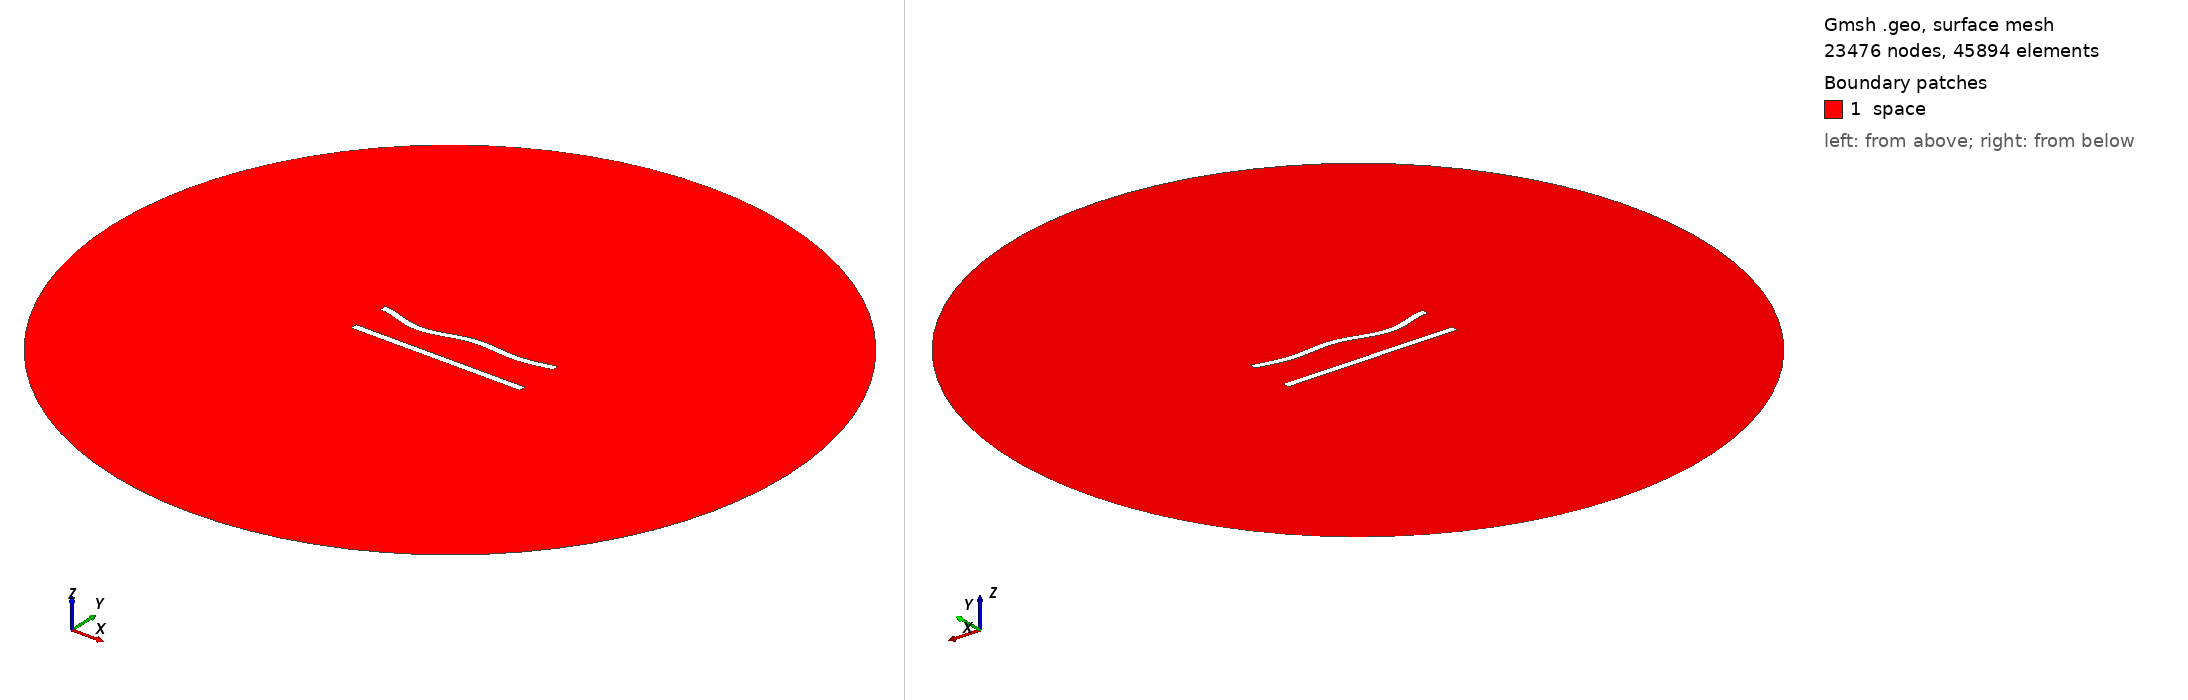

Gmsh geometry script, surface-meshed: 23476 nodes, 45894 surface elements. Boundary patches (legend numbers): 1 space. Left view from above one corner, right view from below the opposite corner. Legend entries are the model's physical surfaces. The drawing asked Gmsh for element sizes between 1% and 20% of the model's largest extent; the script's own settings can give other sizes.

=== 109.geo (drawn) ===
//---------------------------------------
// Geometry kernel
//---------------------------------------

SetFactory("OpenCASCADE");



//---------------------------------------
// Parameters of the geometry
//---------------------------------------

// Overetch of the upper plate
overetch = 0.0;

// Distance between the plates
distance = 22.5;

// Discretization over the x axis (for the deformation)
nx = 50; 

// Length of the plate
L = 100 - overetch; 

// Number of modes
n = 4; 

// 1st mode coefficient
coeff(1) = 0.0;
beta(1) = 0.596864 * 3.1415926535 / L;

// 2nd mode coefficient
coeff(2) = -1.5;
beta(2) = 1.49418 * 3.1415926535 / L;

// 3rd mode coefficient
coeff(3) = -1.5;
beta(3) = 2.50025 * 3.1415926535 / L;

// 4th mode coefficient
coeff(4) = -1.5;
beta(4) = 3.49999 * 3.1415926535 / L;



//---------------------------------------
// Upper plate (deformed rectangle)
//---------------------------------------

// Coordiantes of the upper plate
xmin = -50;
xmax = 50 - overetch;

// Height of the upper plate
yheight = 4 - 2 * overetch;

// Indexes of the points
UpperID[] = {};
LowerID[] = {};
LeftID[] = {};
RightID[] = {};

// Point index
p = 1;

// Horizontal edges
For i In {1:nx}
    x = xmin + (i-1)*(xmax - xmin)/(nx-1);

    y_bottom = distance / 2 + overetch;
    For j In {1:n}
        C = (Cosh(beta(j)*L) + Cos(beta(j)*L)) / (Sinh(beta(j)*L) + Sin(beta(j)*L));
        y_bottom  = y_bottom + coeff(j) * (Cosh(beta(j)*(x+50)) - Cos(beta(j)*(x+50)) - C * (Sinh(beta(j)*(x+50)) - Sin(beta(j)*(x+50))));
    EndFor

    y_top = y_bottom + yheight;

    Point(p) = {x, y_top, 0, 1.0};
    UpperID[i] = p;
    p = p + 1;

    Point(p) = {x, y_bottom, 0, 1.0};
    LowerID[i] = p;
    p = p + 1;
EndFor

// Create point lists
UpperPts[] = {}; LowerPts[] = {};
For i In {1:nx}
  UpperPts[] += {UpperID[i]};
  LowerPts[] += {LowerID[i]};
EndFor

// Build splines
Spline(1) = {UpperPts[]};
Spline(2) = {LowerPts[]};
Line(3) = {LowerPts[nx-1], UpperPts[nx-1]};
Line(4) = {LowerPts[0], UpperPts[0]};

// Build the plane surface
Curve Loop(1) = {2, 3, -1, -4};
Plane Surface(1) = {1};



//---------------------------------------
// Lower plate (rectangle)
//---------------------------------------

// Vertices
Point(1001) = {-50, -distance/2, 0, 1.0};
Point(1002) = { 50, -distance/2, 0, 1.0};
Point(1003) = { 50,  -distance/2 + 4, 0, 1.0};
Point(1004) = {-50,  -distance/2 + 4, 0, 1.0};

// Edges
Line(5) = {1001, 1002};
Line(6) = {1002, 1003};
Line(7) = {1003, 1004};
Line(8) = {1004, 1001};

// Plane surface
Line Loop(2) = {5, 6, 7, 8};
Plane Surface(2) = {2}; 



//---------------------------------------
// Outer (fictious) boundary
//---------------------------------------

// Points
Point(1005) = {0, 0, 0};       // Center
Point(1006) = {200, 0, 0};     // Start point
Point(1007) = {0, 200, 0};     // 90 degrees
Point(1008) = {-200, 0, 0};    // 180 degrees
Point(1009) = {0, -200, 0};    // 270 degrees

// Circle arcs (each needs start, center, end)
Circle(9) = {1006, 1005, 1007};
Circle(10) = {1007, 1005, 1008};
Circle(11) = {1008, 1005, 1009};
Circle(12) = {1009, 1005, 1006};

// Plane surface for the entire domain
Curve Loop(3) = {9, 10, 11, 12};
Surface(3) = {3};

// Subtract the plates from the whole domain to obtain the actual domain where we want to solve the equations
BooleanDifference{ Surface{3}; Delete; }{ Surface{1}; Surface{2}; Delete; }




//---------------------------------------
// Transfinite Lines/Curves
//---------------------------------------

// Set the number of points on the boundaries
r = 6;
d = 0.15;

// Plates
Transfinite Curve {1} = 50*r/4 Using Progression 1;
Transfinite Line {2} = 50*r Using Progression 1;
Transfinite Curve {3, 4} = 2*r Using Progression 1+d;
Transfinite Line {5} = 50*r/4 Using Progression 1;
Transfinite Line {7} = 50*r Using Progression 1;
Transfinite Line {6} = 2*r Using Progression 1-d;
Transfinite Line {8} = 2*r Using Progression 1+d;

// Outer boundary
Transfinite Line {9, 10, 11, 12} = 20 Using Progression 1;



//---------------------------------------
// Physical groups
//---------------------------------------                

// Physical curves (boundaries)
Physical Line("force_segment", 10) = {2};
Physical Line("upper_plate", 11) = {1, 3, 4};
Physical Line("lower_plate", 12) = {5, 6, 7, 8};
Physical Line("boundary", 20) = {9, 10, 11, 12};

// Physical Surfaces
Physical Surface("space", 30) = {3};



//---------------------------------------
// 6. Generate the Mesh
//---------------------------------------

// 2D mesh generation
Mesh 2;
